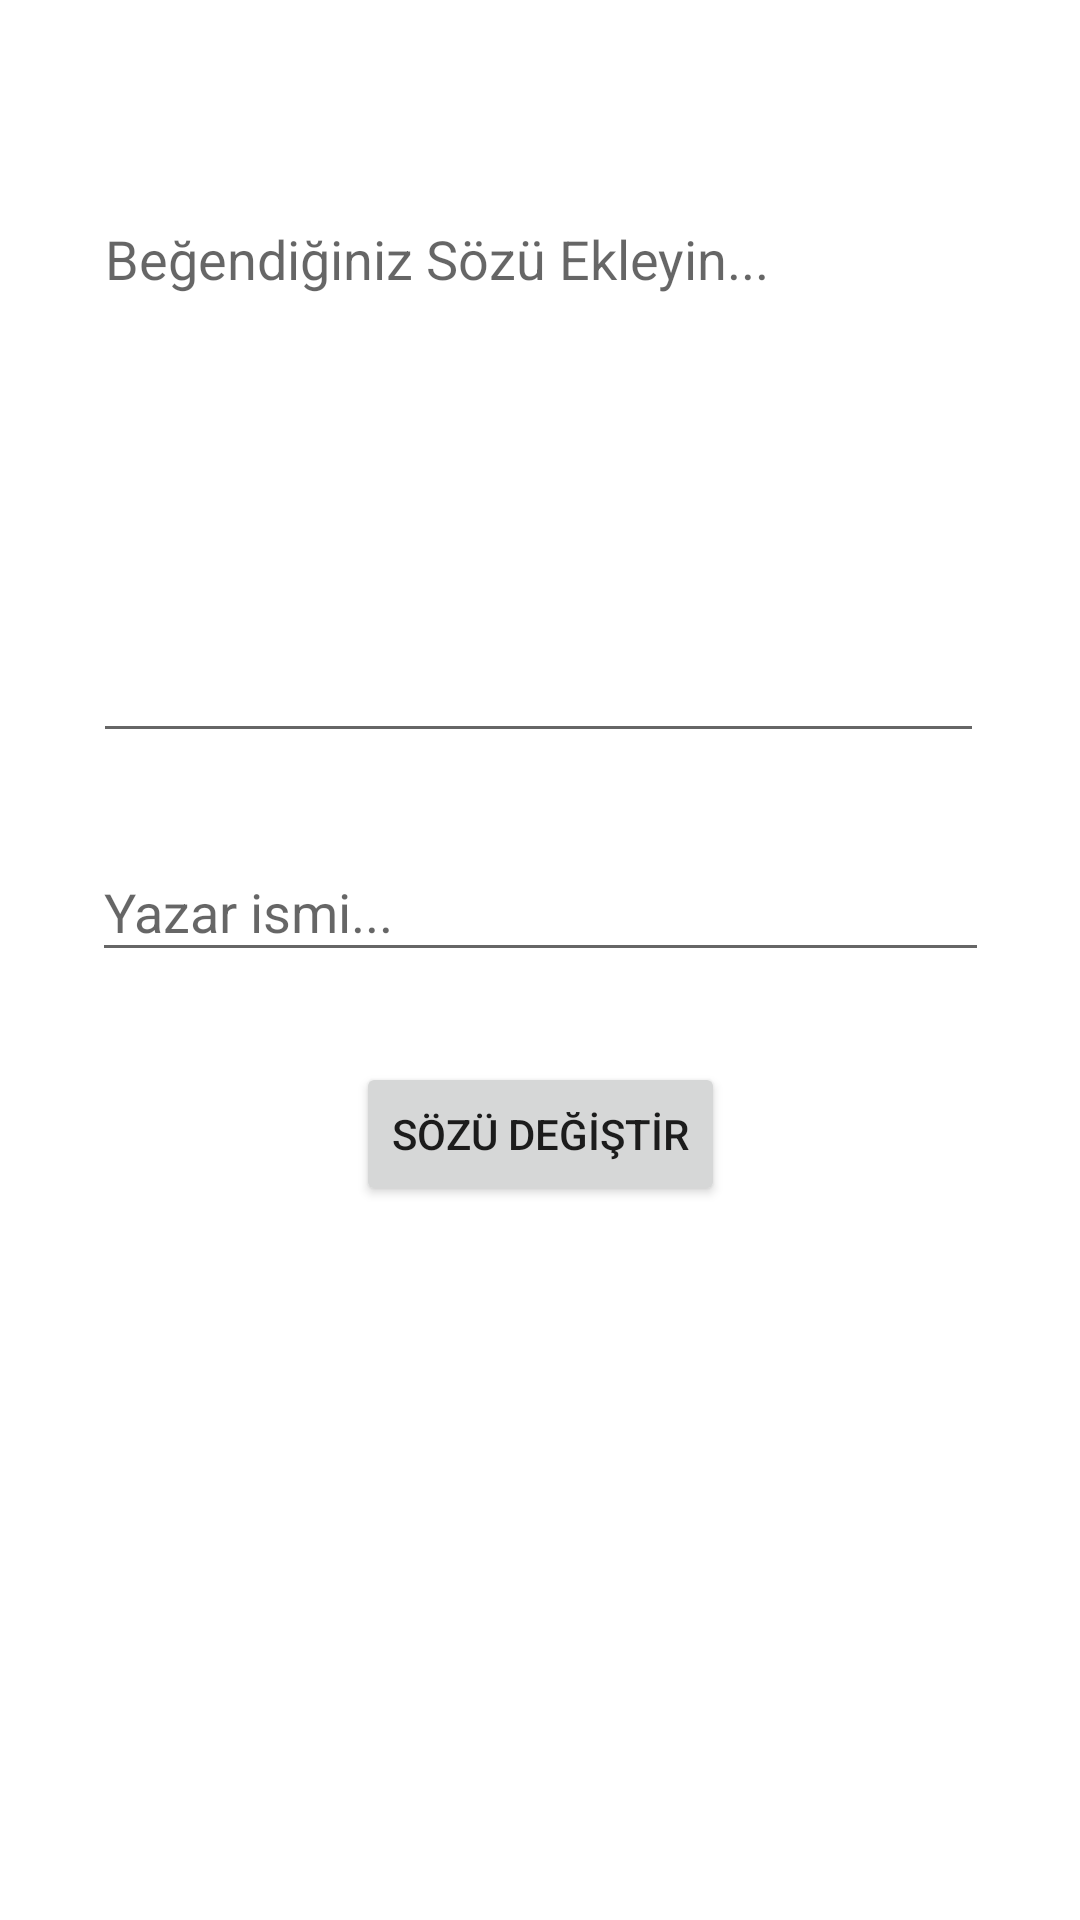

Produce the Android XML layout that renders to this screen, including the resource entries it uses.
<!-- AndroidManifest.xml: application theme Theme.ProjeKitap -->
<!-- res/layout/activity_soz_duzenle.xml -->
<?xml version="1.0" encoding="utf-8"?>
<androidx.constraintlayout.widget.ConstraintLayout xmlns:android="http://schemas.android.com/apk/res/android"
    xmlns:app="http://schemas.android.com/apk/res-auto"
    xmlns:tools="http://schemas.android.com/tools"
    android:layout_width="match_parent"
    android:layout_height="match_parent"
    tools:context=".ui.notifications.sozDuzenle">


    <EditText
        android:id="@+id/sozYaziAl"
        android:layout_width="297dp"
        android:layout_height="187dp"
        android:layout_marginTop="64dp"

        android:gravity="top"

        android:hint="Beğendiğiniz Sözü Ekleyin..."
        android:inputType="textMultiLine"

        app:layout_constraintEnd_toEndOf="parent"
        app:layout_constraintHorizontal_bias="0.491"
        app:layout_constraintStart_toStartOf="parent"
        app:layout_constraintTop_toTopOf="parent" />

    <EditText
        android:id="@+id/sozYazarAl"
        android:layout_width="299dp"
        android:layout_height="43dp"
        android:layout_marginTop="30dp"

        android:hint="Yazar ismi..."
        android:inputType="textPersonName"
        app:layout_constraintEnd_toEndOf="parent"
        app:layout_constraintStart_toStartOf="parent"
        app:layout_constraintTop_toBottomOf="@+id/sozYaziAl" />


    <Button
        android:id="@+id/duzenleSoz"
        android:layout_width="wrap_content"
        android:layout_height="wrap_content"
        android:layout_marginTop="30dp"
        android:text="SÖZÜ DEĞİŞTİR"
        app:layout_constraintEnd_toEndOf="parent"
        app:layout_constraintStart_toStartOf="parent"
        app:layout_constraintTop_toBottomOf="@+id/sozYazarAl" />

</androidx.constraintlayout.widget.ConstraintLayout>
<!-- resources referenced by this layout -->
<resources>
  <style name="Theme.ProjeKitap" parent="Theme.MaterialComponents.DayNight.DarkActionBar">
          
          <item name="colorPrimary">@color/purple_500</item>
          <item name="colorPrimaryVariant">@color/purple_700</item>
          <item name="colorOnPrimary">@color/white</item>
          
          <item name="colorSecondary">@color/teal_200</item>
          <item name="colorSecondaryVariant">@color/teal_700</item>
          <item name="colorOnSecondary">@color/black</item>
          
          <item name="android:statusBarColor" tools:targetApi="l">?attr/colorPrimaryVariant</item>
          
      </style>
  <!-- not gathered from this repository: default colours our renderer supplied (Android Studio template values) -->
  <color name="purple_500">#FF6200EE</color>
  <color name="purple_700">#FF3700B3</color>
  <color name="teal_200">#FF03DAC5</color>
  <color name="teal_700">#FF018786</color>
  <color name="black">#FF000000</color>
  <color name="white">#FFFFFFFF</color>
</resources>
